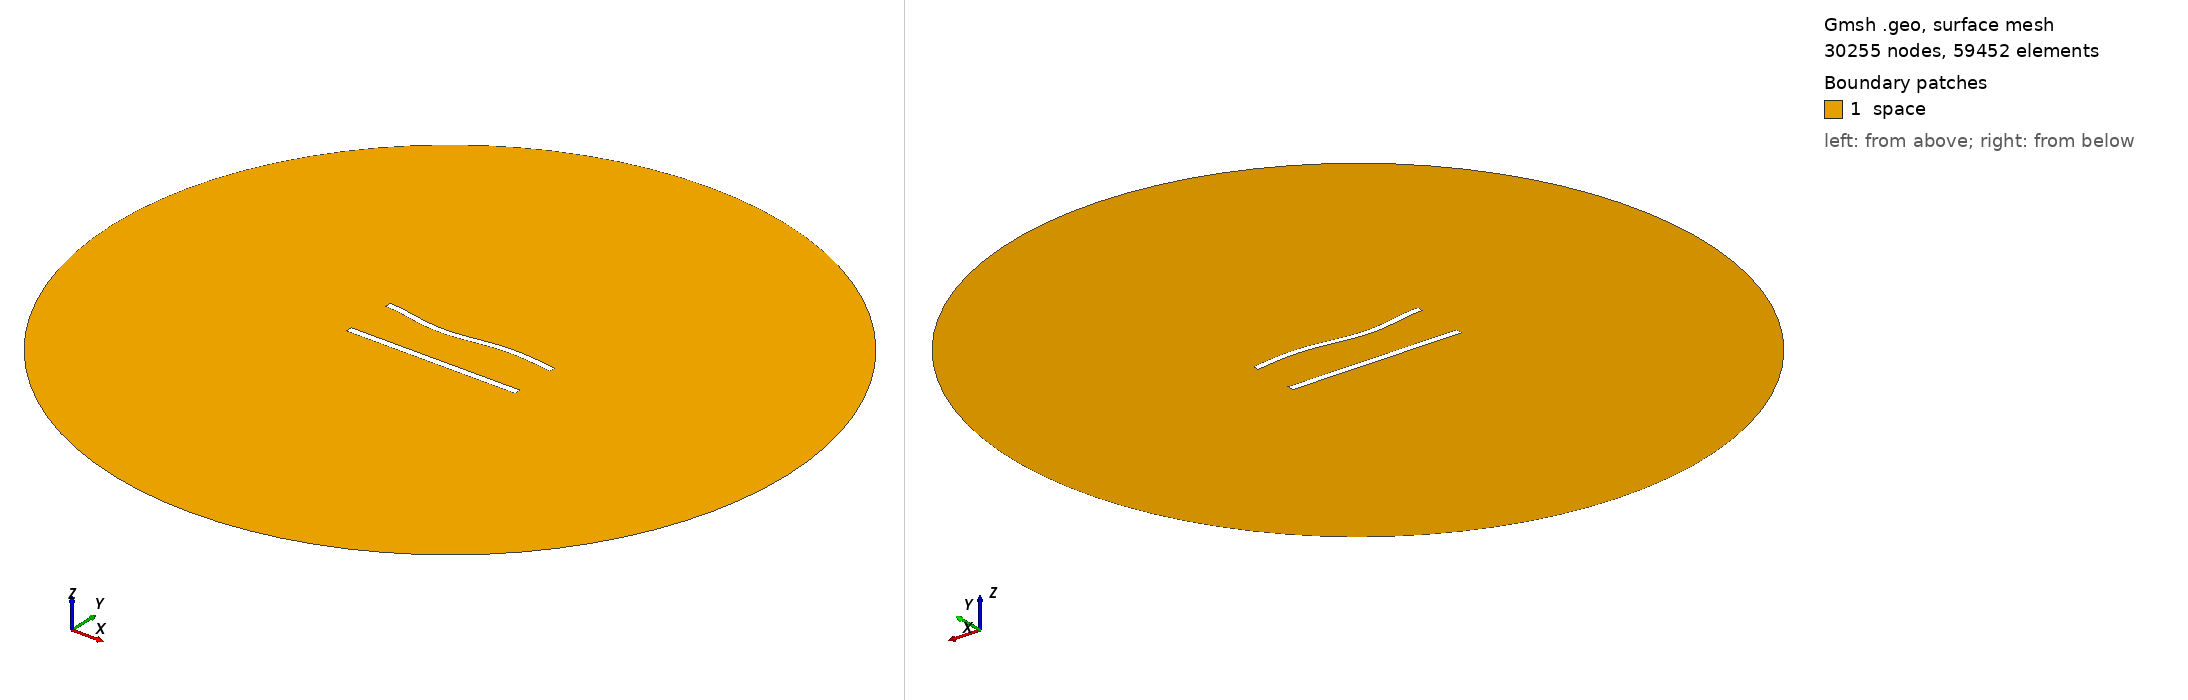

Gmsh geometry script, surface-meshed: 30255 nodes, 59452 surface elements. Boundary patches (legend numbers): 1 space. Left view from above one corner, right view from below the opposite corner. Legend entries are the model's physical surfaces. The drawing asked Gmsh for element sizes between 1% and 20% of the model's largest extent; the script's own settings can give other sizes.

=== 731.geo (drawn) ===
//---------------------------------------
// Geometry kernel
//---------------------------------------

SetFactory("OpenCASCADE");



//---------------------------------------
// Parameters of the geometry
//---------------------------------------

// Overetch of the upper plate
overetch = 0.125;

// Distance between the plates
distance = 30.0;

// Discretization over the x axis (for the deformation)
nx = 50; 

// Length of the plate
L = 100 - overetch; 

// Number of modes
n = 4; 

// 1st mode coefficient
coeff(1) = -1.5;
beta(1) = 0.596864 * 3.1415926535 / L;

// 2nd mode coefficient
coeff(2) = -1.5;
beta(2) = 1.49418 * 3.1415926535 / L;

// 3rd mode coefficient
coeff(3) = -1.5;
beta(3) = 2.50025 * 3.1415926535 / L;

// 4th mode coefficient
coeff(4) = 0.0;
beta(4) = 3.49999 * 3.1415926535 / L;



//---------------------------------------
// Upper plate (deformed rectangle)
//---------------------------------------

// Coordiantes of the upper plate
xmin = -50;
xmax = 50 - overetch;

// Height of the upper plate
yheight = 4 - 2 * overetch;

// Indexes of the points
UpperID[] = {};
LowerID[] = {};
LeftID[] = {};
RightID[] = {};

// Point index
p = 1;

// Horizontal edges
For i In {1:nx}
    x = xmin + (i-1)*(xmax - xmin)/(nx-1);

    y_bottom = distance / 2 + overetch;
    For j In {1:n}
        C = (Cosh(beta(j)*L) + Cos(beta(j)*L)) / (Sinh(beta(j)*L) + Sin(beta(j)*L));
        y_bottom  = y_bottom + coeff(j) * (Cosh(beta(j)*(x+50)) - Cos(beta(j)*(x+50)) - C * (Sinh(beta(j)*(x+50)) - Sin(beta(j)*(x+50))));
    EndFor

    y_top = y_bottom + yheight;

    Point(p) = {x, y_top, 0, 1.0};
    UpperID[i] = p;
    p = p + 1;

    Point(p) = {x, y_bottom, 0, 1.0};
    LowerID[i] = p;
    p = p + 1;
EndFor

// Create point lists
UpperPts[] = {}; LowerPts[] = {};
For i In {1:nx}
  UpperPts[] += {UpperID[i]};
  LowerPts[] += {LowerID[i]};
EndFor

// Build splines
Spline(1) = {UpperPts[]};
Spline(2) = {LowerPts[]};
Line(3) = {LowerPts[nx-1], UpperPts[nx-1]};
Line(4) = {LowerPts[0], UpperPts[0]};

// Build the plane surface
Curve Loop(1) = {2, 3, -1, -4};
Plane Surface(1) = {1};



//---------------------------------------
// Lower plate (rectangle)
//---------------------------------------

// Vertices
Point(1001) = {-50, -distance/2, 0, 1.0};
Point(1002) = { 50, -distance/2, 0, 1.0};
Point(1003) = { 50,  -distance/2 + 4, 0, 1.0};
Point(1004) = {-50,  -distance/2 + 4, 0, 1.0};

// Edges
Line(5) = {1001, 1002};
Line(6) = {1002, 1003};
Line(7) = {1003, 1004};
Line(8) = {1004, 1001};

// Plane surface
Line Loop(2) = {5, 6, 7, 8};
Plane Surface(2) = {2}; 



//---------------------------------------
// Outer (fictious) boundary
//---------------------------------------

// Points
Point(1005) = {0, 0, 0};       // Center
Point(1006) = {200, 0, 0};     // Start point
Point(1007) = {0, 200, 0};     // 90 degrees
Point(1008) = {-200, 0, 0};    // 180 degrees
Point(1009) = {0, -200, 0};    // 270 degrees

// Circle arcs (each needs start, center, end)
Circle(9) = {1006, 1005, 1007};
Circle(10) = {1007, 1005, 1008};
Circle(11) = {1008, 1005, 1009};
Circle(12) = {1009, 1005, 1006};

// Plane surface for the entire domain
Curve Loop(3) = {9, 10, 11, 12};
Surface(3) = {3};

// Subtract the plates from the whole domain to obtain the actual domain where we want to solve the equations
BooleanDifference{ Surface{3}; Delete; }{ Surface{1}; Surface{2}; Delete; }




//---------------------------------------
// Transfinite Lines/Curves
//---------------------------------------

// Set the number of points on the boundaries
r = 6;
d = 0.15;

// Plates
Transfinite Curve {1} = 50*r/4 Using Progression 1;
Transfinite Line {2} = 50*r Using Progression 1;
Transfinite Curve {3, 4} = 2*r Using Progression 1+d;
Transfinite Line {5} = 50*r/4 Using Progression 1;
Transfinite Line {7} = 50*r Using Progression 1;
Transfinite Line {6} = 2*r Using Progression 1-d;
Transfinite Line {8} = 2*r Using Progression 1+d;

// Outer boundary
Transfinite Line {9, 10, 11, 12} = 20 Using Progression 1;



//---------------------------------------
// Physical groups
//---------------------------------------                

// Physical curves (boundaries)
Physical Line("force_segment", 10) = {2};
Physical Line("upper_plate", 11) = {1, 3, 4};
Physical Line("lower_plate", 12) = {5, 6, 7, 8};
Physical Line("boundary", 20) = {9, 10, 11, 12};

// Physical Surfaces
Physical Surface("space", 30) = {3};



//---------------------------------------
// 6. Generate the Mesh
//---------------------------------------

// 2D mesh generation
Mesh 2;
